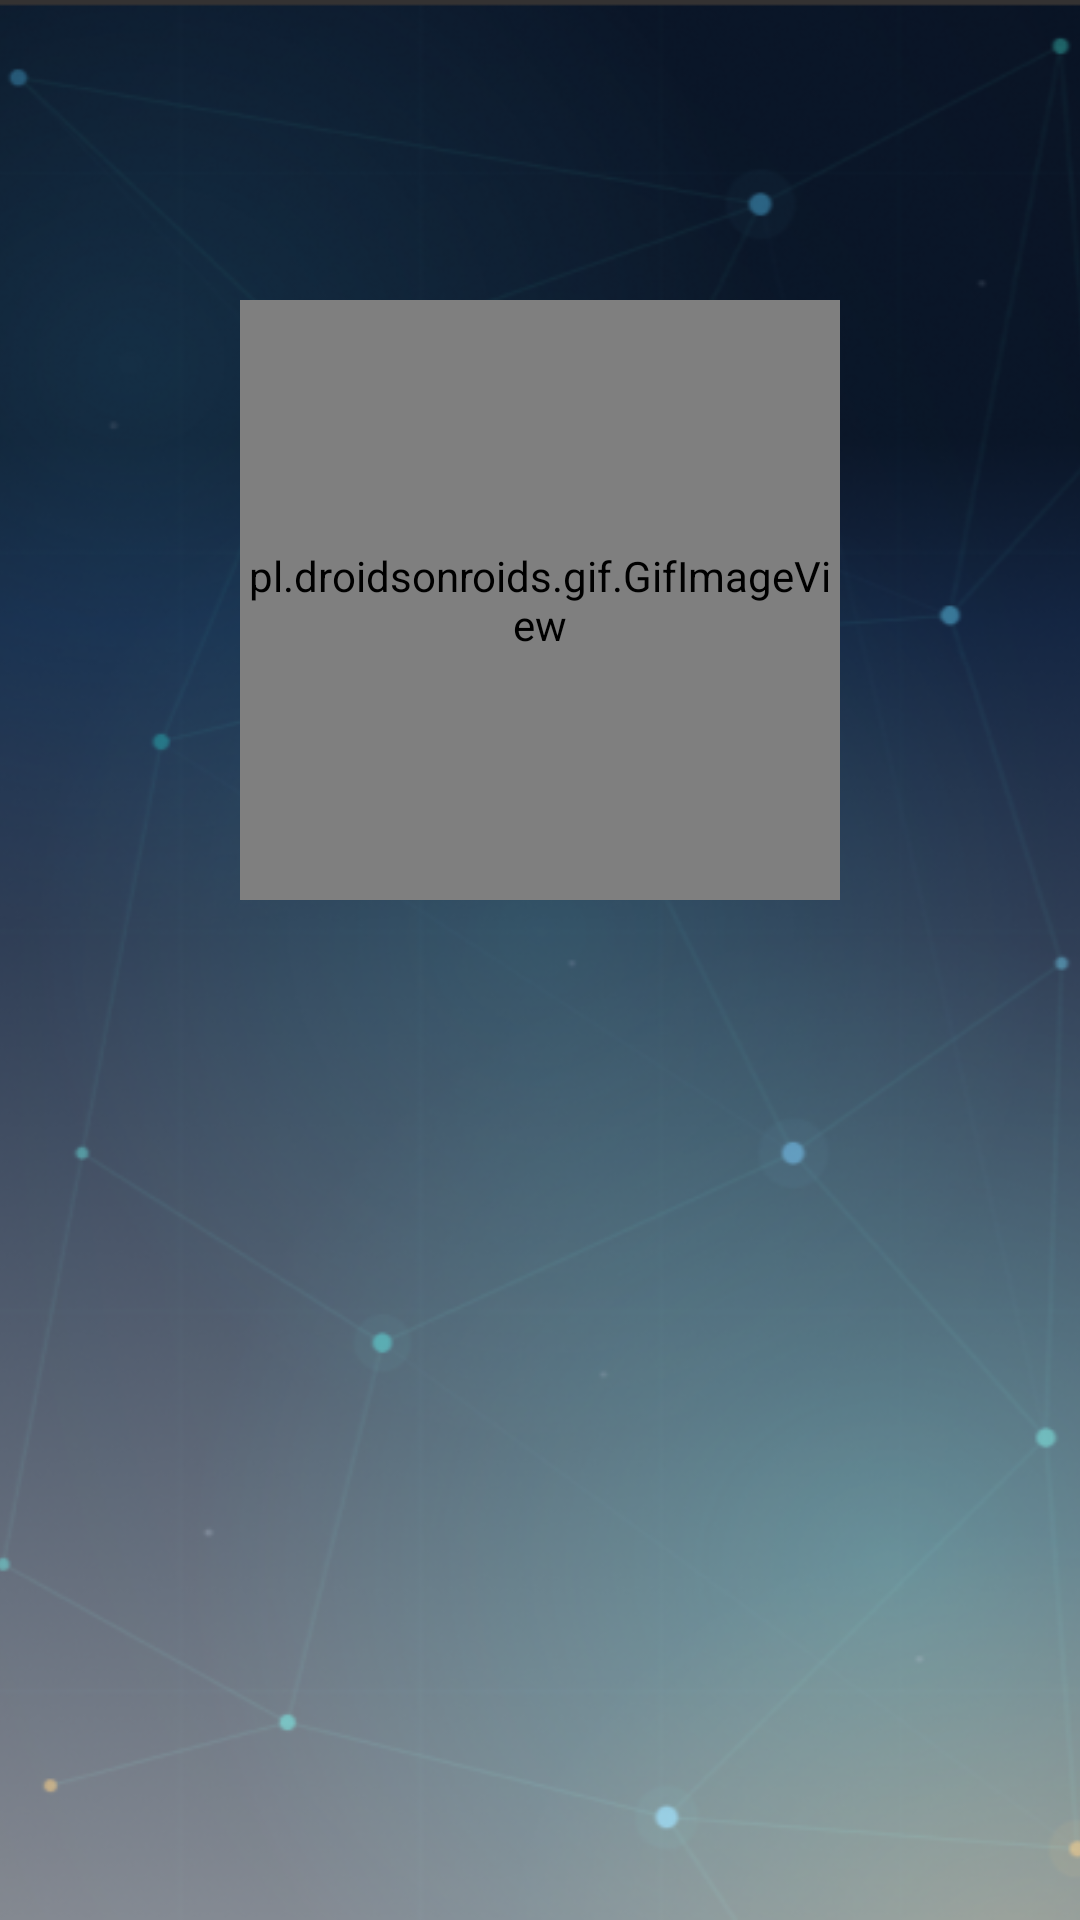

This screen was rendered from an Android layout file. Write that file and the resources it references.
<!-- AndroidManifest.xml: application theme Theme.NotiFly_System -->
<!-- res/layout/splash_activity.xml -->
<?xml version="1.0" encoding="utf-8"?>
<FrameLayout xmlns:android="http://schemas.android.com/apk/res/android"
    xmlns:app="http://schemas.android.com/apk/res-auto"
    android:layout_width="match_parent"
    android:layout_height="match_parent">

    
    <ImageView
        android:layout_width="match_parent"
        android:layout_height="match_parent"
        android:contentDescription="@null"
        android:scaleType="centerCrop"
        app:srcCompat="@drawable/bg"/>

    
    <TextView
        android:id="@+id/tvAppName"
        android:layout_width="wrap_content"
        android:layout_height="wrap_content"
        android:layout_gravity="center"
        android:layout_marginTop="180dp"
        android:text="NOTIFLY"
        android:textSize="52sp"
        android:letterSpacing="0.08"
        android:fontFamily="@font/fredoka_one"
        android:textStyle="bold"
        android:alpha="0" />

    
    <pl.droidsonroids.gif.GifImageView
        android:id="@+id/birdAnimation"
        android:layout_width="200dp"
        android:layout_height="200dp"
        android:layout_gravity="center"
        android:layout_marginBottom="120dp"
        android:src="@drawable/animated_logo"/>

    
    <Button
        android:id="@+id/btnGetStarted"
        android:layout_width="200dp"
        android:layout_height="50dp"
        android:layout_gravity="bottom|center_horizontal"
        android:layout_marginBottom="80dp"
        android:text="GET STARTED"
        android:textColor="#0D2A2E"
        android:textSize="14sp"
        android:textStyle="bold"
        android:letterSpacing="0.15"
        android:fontFamily="@font/fredoka_one"
        android:background="@drawable/btn_get_started"
        android:elevation="4dp"
        android:alpha="0"
        app:backgroundTint="@null" />

    
    <View
        android:id="@+id/transitionOverlay"
        android:layout_width="match_parent"
        android:layout_height="match_parent"
        android:background="#0D1B2A"
        android:alpha="0" />

</FrameLayout>
<!-- resources referenced by this layout -->
<resources>
  <!-- drawable bg: png bitmap (drawable, 246866 bytes) -->
  <!-- drawable btn_get_started (drawable) -->
  <?xml version="1.0" encoding="utf-8"?>
  <shape xmlns:android="http://schemas.android.com/apk/res/android"
      android:shape="rectangle">
  
      <solid android:color="@android:color/transparent" />
  
      <stroke
          android:width="4dp"
          android:color="#64C8D2" />
  
      <corners android:radius="8dp" />
  
  </shape>
  <style name="Theme.NotiFly_System" parent="Base.Theme.NotiFly_System" />
  <style name="Base.Theme.NotiFly_System" parent="Theme.Material3.DayNight.NoActionBar">
          
          
      </style>
</resources>
